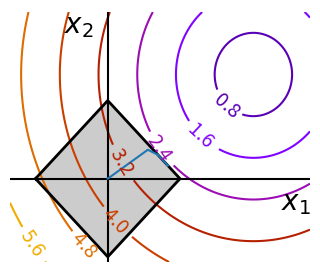

Write the Python code that produced this figure.
#!/usr/bin/env python3
# -*- coding: utf-8 -*-
"""
Created on Sat Jan 15 01:40:46 2022

@author: wehrle
"""

import numpy as np
import matplotlib.pyplot as plt
from scipy import optimize
x, y = np.mgrid[-2.03:4.2:.04, -1.6:3.2:.04]

x = x.T
y = y.T
plt.figure(1, figsize=(3, 2.5))
plt.clf()
plt.axes([0, 0, 1, 1])
contours = plt.contour(np.sqrt((x - 3)**2 + (y - 2)**2),
extent=[-2.03, 4.2, -1.6, 3.2],
cmap=plt.cm.gnuplot)
plt.clabel(contours,
inline=1,
fmt='%1.1f ',
fontsize=14)
plt.plot([-1.5, 0, 1.5, 0, -1.5],
[ 0, 1.5, 0, -1.5, 0], 'k', linewidth=2)
plt.fill_between([ -1.5, 0, 1.5],
[ 0, -1.5, 0],
[ 0, 1.5, 0],
color='.8')
plt.axvline(0, color='k')
plt.axhline(0, color='k')
plt.text(-.9, 2.8, '$x_2$', size=20)
plt.text(3.6, -.6, '$x_1$', size=20)
plt.axis('tight')
plt.axis('off')
# And now plot the optimization path
accumulator = list()
def f(x):
    # Store the list of function calls
    accumulator.append(x)
    return np.sqrt((x[0] - 3)**2 + (x[1] - 2)**2)
def constraint(x):
    return np.atleast_1d(1.5 - np.sum(np.abs(x)))

optimize.minimize(f, np.array([0, 0]), method="SLSQP", constraints={"fun": constraint, "type": "ineq"})
accumulated = np.array(accumulator)
plt.plot(accumulated[:, 0], accumulated[:, 1])
plt.show()
